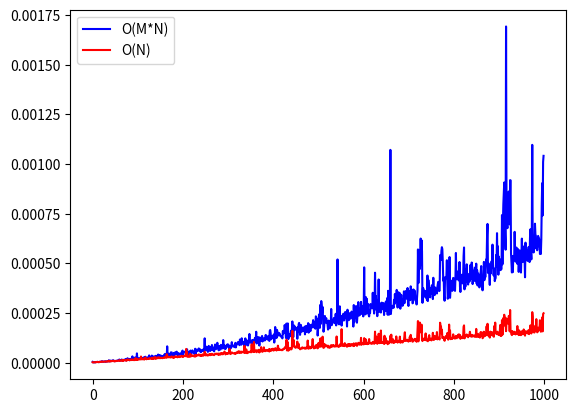

This figure's Python source:
# Example:
# nums1 = [0, 0, 3, 40, 0, 0, 0, 5, 0]
# nums2 = [1, 0, 0, 2, 0, 14, 0, 0, 0]
# res = 80
# Write function dot_prod without using hash-tables

import time
import numpy as np
import matplotlib.pyplot as plt

class SparseVector:
    def __init__(self, vec):
        self.nums = []
        self.inds = []
        for i, el in enumerate(vec):
            if el != 0:
                self.nums += [el]
                self.inds += [i]

    def dot_prod(self, vec: 'SparseVector') -> int:
        commons = [el1 for el1 in self.inds if el1 in vec.inds]
        res = 0
        for c in commons:
            vec1_i = self.inds.index(c)
            vec2_i = vec.inds.index(c)
            res += self.nums[vec1_i] * vec.nums[vec2_i]

        return res

    def dot_prod_opt(self, vec: 'SparseVector') -> int:
        short, long = (self, vec) if len(self.inds) < len(vec.inds) else (vec, self)
        i_s = i_l = res = 0

        while i_s < len(short.inds) and i_l < len(long.inds):
            i1 = short.inds[i_s]
            i2 = long.inds[i_l]
            if i1 == i2:
                res += short.nums[i_s] * long.nums[i_l]
                i_s += 1
                i_l += 1
            elif i1 < i2:
                i_s += 1
            else:
                i_l += 1

        return res


if __name__ == "__main__":
    def timeit(func, arg):
        s_t = time.time()
        func(*arg)
        f_t = time.time()
        return f_t - s_t

    def dummy_fun(n1, n2):
        res = sum([e1*e2 for e1, e2 in zip(n1, n2)])
        return res

    def res_fun(n1, n2):
        vec1 = SparseVector(n1)
        vec2 = SparseVector(n2)
        return vec1.dot_prod(vec2)

    def res_fun_opt(n1, n2):
        vec1 = SparseVector(n1)
        vec2 = SparseVector(n2)
        return vec1.dot_prod_opt(vec2)

    def gen_inp(size):
        dens = 0.25
        n = []
        for _ in range(size):
            if np.random.rand() < dens:
                n += [np.random.randint(-1e3, 1e3)]
            else:
                n += [0]
        return n

    for _ in range(1000):
        n1 = gen_inp(100)
        n2 = gen_inp(100)
        dummy_res = dummy_fun(n1, n2)
        res = res_fun(n1, n2)
        res_opt = res_fun_opt(n1, n2)
        if res == dummy_res:
            #print(f"M*N solution passed on iteration {_}")
            pass
        else:
            print(f"M*N solution FAILED!!")
            break

        if res_opt == dummy_res:
            #print(f"N solution passed on iteration {_}")
            pass
        else:
            print(f"N solution FAILED!!")
            break

    time_res, time_res_opt, approx1, approx2 = [], [], [], []
    for _ in range(1, 1000):
        n1 = gen_inp(_)
        s1 = len([el for el in n1 if el != 0])
        n2 = gen_inp(_)
        s2 = len([el for el in n2 if el != 0])
        time_res.append(timeit(res_fun, [n1, n2]))
        approx1.append(s1*s2)
        time_res_opt.append(timeit(res_fun_opt, [n1, n2]))
        approx2.append(s1 if s1 < s2 else s2)

    plt.plot(time_res, c="blue", ls="-", label="O(M*N)")
    #plt.plot(approx1, c="green", ls=":", label="O(M*N) approx")
    plt.plot(time_res_opt, c="red", ls='-', label="O(N)")
    #plt.plot(approx2, c="yellow", ls=":", label="O(N) approx")
    plt.legend()
    plt.show()